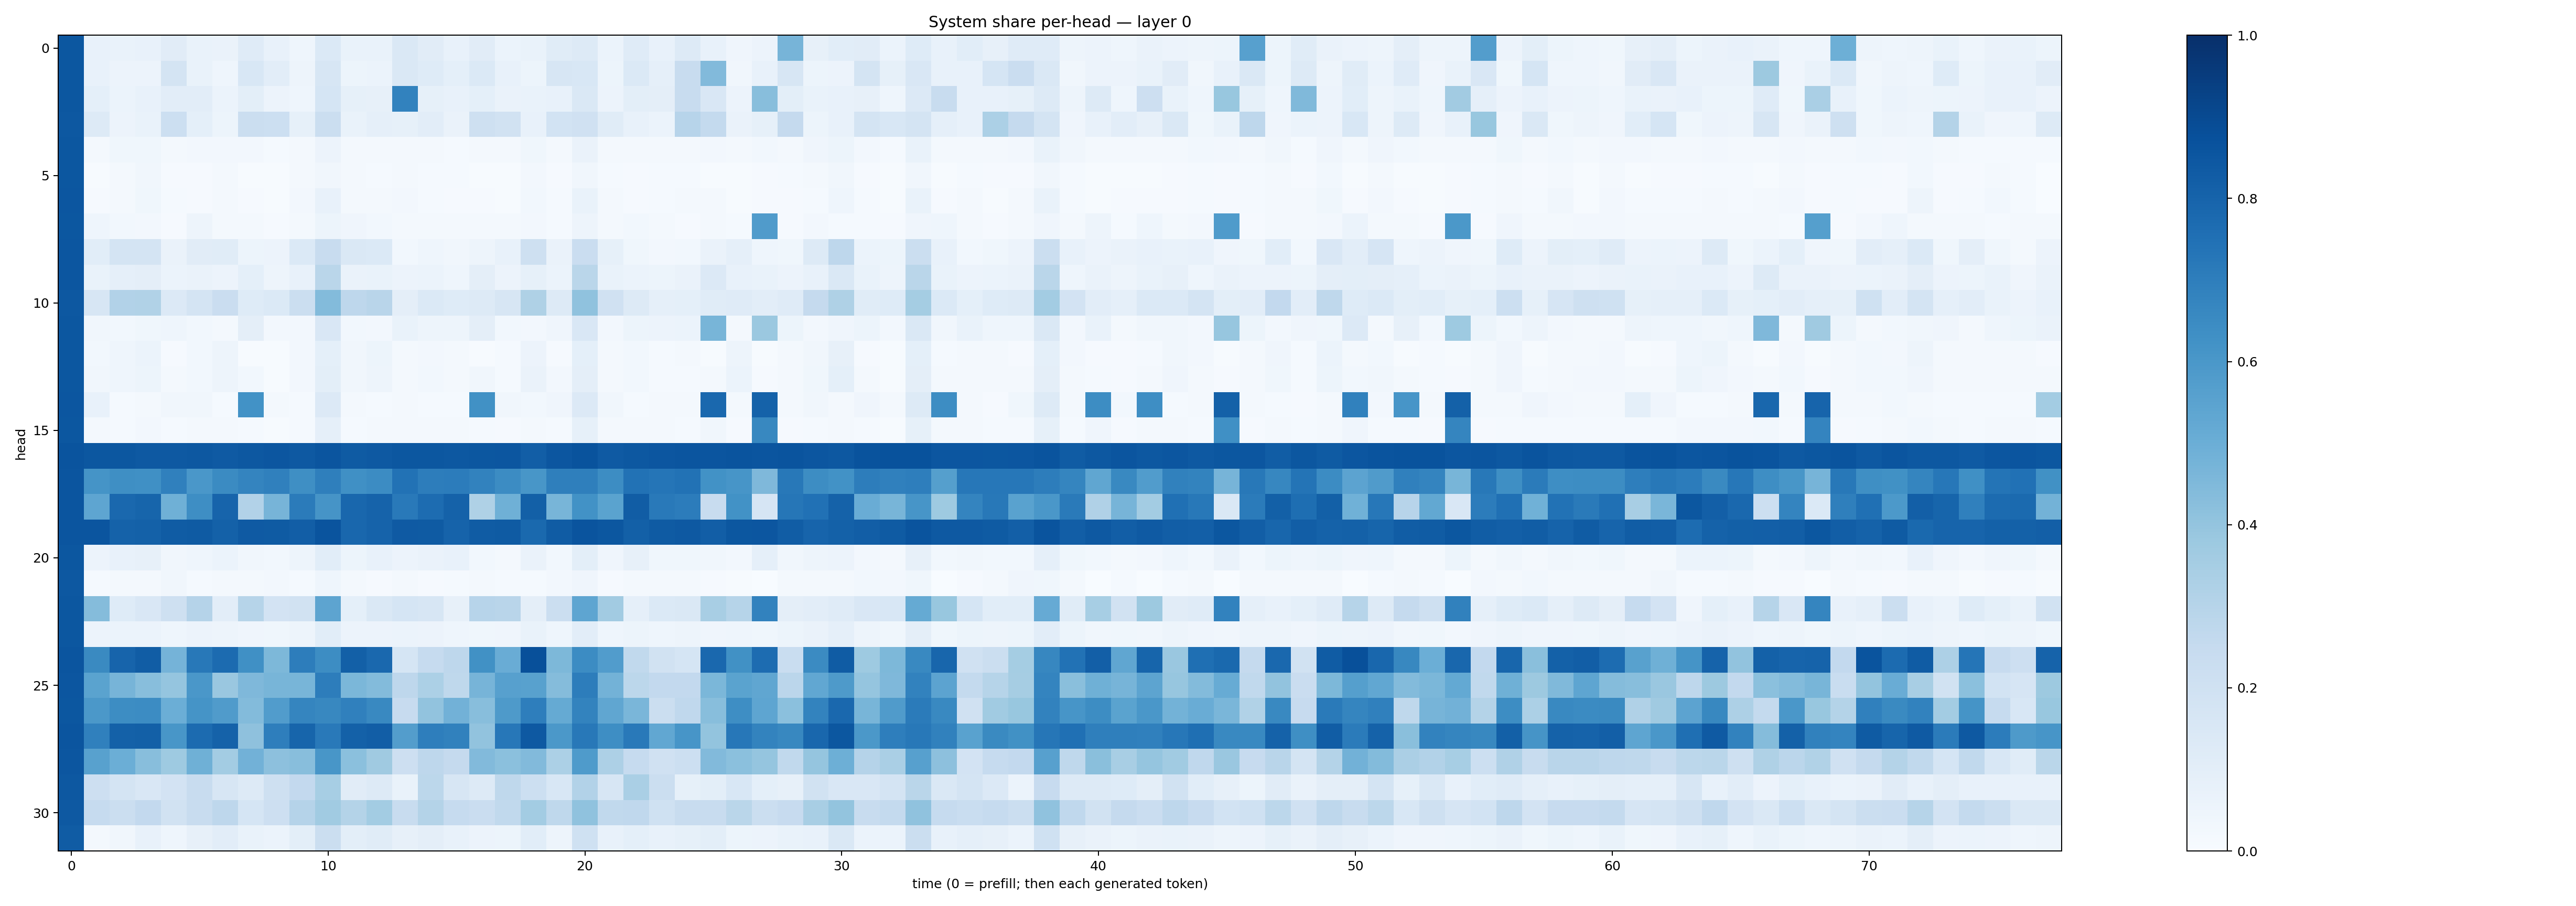

The table this chart was drawn from, first rows:
0.8501299, 0.07330942, 0.067255504, 0.076959334, 0.109589264, 0.06644372, 0.06582461, 0.12037802, 0.07521224, 0.04541628, 0.13802323, 0.069314376, 0.06803423, 0.14653493, 0.11146762, 0.07434415, 0.11290868, 0.05984094, 0.06813355, 0.11515513, 0.13147195, 0.059187785, 0.12102235, 0.07746295
0.8493, 0.07635, 0.05596, 0.05693, 0.1755, 0.06765, 0.04346, 0.1532, 0.1019, 0.04792, 0.1633, 0.05129, 0.06021, 0.1469, 0.1244, 0.09058, 0.1392, 0.07501, 0.05221, 0.1628, 0.1531, 0.05247, 0.1384, 0.08674
0.8482, 0.09209, 0.06216, 0.07232, 0.1018, 0.1029, 0.05911, 0.1012, 0.05659, 0.04487, 0.1703, 0.08242, 0.07972, 0.6804, 0.08392, 0.07262, 0.09018, 0.06286, 0.06854, 0.07692, 0.1473, 0.05854, 0.09999, 0.09462
0.8473, 0.129, 0.05768, 0.06823, 0.2174, 0.08991, 0.05447, 0.2217, 0.2175, 0.08271, 0.2196, 0.06704, 0.08971, 0.08447, 0.102, 0.066, 0.2044, 0.1909, 0.07358, 0.1858, 0.1955, 0.1137, 0.07646, 0.05875
0.8503, 0.02221, 0.03682, 0.03835, 0.02079, 0.02521, 0.02573, 0.02474, 0.01316, 0.01933, 0.05826, 0.02325, 0.01685, 0.01729, 0.01868, 0.01494, 0.02338, 0.01906, 0.03812, 0.02206, 0.06515, 0.0217, 0.01835, 0.0162
0.8491, 0.007349, 0.02056, 0.03167, 0.0105, 0.009068, 0.01989, 0.005449, 0.005079, 0.01718, 0.03302, 0.01961, 0.01452, 0.01695, 0.01291, 0.01228, 0.005149, 0.007063, 0.02579, 0.008564, 0.03211, 0.01299, 0.01158, 0.01398
0.8517, 0.008159, 0.01798, 0.03707, 0.01434, 0.007911, 0.02135, 0.0107, 0.004625, 0.02511, 0.07069, 0.01859, 0.02031, 0.02553, 0.01308, 0.0111, 0.01086, 0.006949, 0.03076, 0.01368, 0.07005, 0.02186, 0.01037, 0.01484
0.8484, 0.0431, 0.03104, 0.02501, 0.01141, 0.04763, 0.01678, 0.01718, 0.01011, 0.01654, 0.05418, 0.03988, 0.03023, 0.02027, 0.01769, 0.0216, 0.02017, 0.02278, 0.02549, 0.01394, 0.04802, 0.01877, 0.02957, 0.01696
0.8516, 0.1071, 0.1758, 0.1722, 0.06412, 0.1097, 0.1169, 0.05104, 0.05585, 0.1371, 0.2346, 0.1411, 0.1371, 0.02901, 0.04538, 0.03437, 0.05043, 0.07726, 0.2074, 0.06355, 0.2276, 0.08333, 0.03807, 0.02426
0.8527, 0.0699, 0.08662, 0.09551, 0.06017, 0.06312, 0.05706, 0.09282, 0.0475, 0.07726, 0.2857, 0.06546, 0.06855, 0.05692, 0.0613, 0.04306, 0.09412, 0.05778, 0.08351, 0.06178, 0.2888, 0.06691, 0.06017, 0.05277
0.8451, 0.1577, 0.3121, 0.3159, 0.136, 0.1781, 0.2296, 0.122, 0.1379, 0.222, 0.4382, 0.2768, 0.2891, 0.09735, 0.1375, 0.1233, 0.1322, 0.1585, 0.3204, 0.1288, 0.4085, 0.1987, 0.132, 0.08634
0.8505, 0.03144, 0.02749, 0.03529, 0.04355, 0.03113, 0.02334, 0.09476, 0.02589, 0.02543, 0.1489, 0.02752, 0.02672, 0.06767, 0.05035, 0.04917, 0.09535, 0.03103, 0.02577, 0.04098, 0.1485, 0.02608, 0.05131, 0.05591
0.8494, 0.02833, 0.044, 0.05996, 0.01164, 0.02791, 0.04816, 0.007778, 0.007697, 0.02564, 0.09308, 0.03154, 0.053, 0.01813, 0.02545, 0.02138, 0.00671, 0.01172, 0.0562, 0.009777, 0.0937, 0.02094, 0.02991, 0.015
0.8488, 0.03398, 0.04439, 0.05115, 0.01585, 0.0291, 0.04811, 0.02919, 0.007435, 0.02475, 0.09887, 0.03452, 0.04885, 0.01594, 0.02762, 0.01957, 0.0343, 0.01378, 0.06633, 0.02381, 0.0972, 0.02025, 0.02872, 0.01544
0.8531, 0.07388, 0.01317, 0.01705, 0.03505, 0.03253, 0.01421, 0.6232, 0.01898, 0.01211, 0.1363, 0.02046, 0.01254, 0.01895, 0.01408, 0.01418, 0.6286, 0.03181, 0.02836, 0.04027, 0.1355, 0.03145, 0.01551, 0.02111
0.8509, 0.0164, 0.01498, 0.02427, 0.01389, 0.02179, 0.02031, 0.01472, 0.004478, 0.01505, 0.08605, 0.01358, 0.02244, 0.01788, 0.0166, 0.02092, 0.01402, 0.0084, 0.0182, 0.01244, 0.08557, 0.01835, 0.02037, 0.017
0.8603, 0.8496, 0.8489, 0.8427, 0.8425, 0.845, 0.8375, 0.8439, 0.8535, 0.8415, 0.8586, 0.8356, 0.8402, 0.8504, 0.8495, 0.8453, 0.8493, 0.8532, 0.8224, 0.8542, 0.8645, 0.8382, 0.8463, 0.8534
0.858, 0.6133, 0.6351, 0.6321, 0.6903, 0.5982, 0.6511, 0.6751, 0.6884, 0.6349, 0.6952, 0.6323, 0.6451, 0.7444, 0.7028, 0.7065, 0.6829, 0.6478, 0.6054, 0.6919, 0.6952, 0.6408, 0.7447, 0.7321
0.8583, 0.5371, 0.7824, 0.7951, 0.4921, 0.6403, 0.798, 0.3101, 0.4709, 0.7087, 0.6132, 0.7879, 0.8025, 0.7185, 0.7666, 0.8063, 0.3219, 0.4918, 0.8141, 0.4673, 0.6215, 0.5498, 0.8261, 0.7174
0.8594, 0.8573, 0.8072, 0.8112, 0.8314, 0.8348, 0.809, 0.8383, 0.8351, 0.8229, 0.8616, 0.7873, 0.8046, 0.8365, 0.8348, 0.8025, 0.8308, 0.833, 0.7787, 0.8302, 0.8619, 0.8508, 0.8149, 0.8322
0.8504, 0.05782, 0.07575, 0.0805, 0.0346, 0.04565, 0.05977, 0.03415, 0.02953, 0.0481, 0.1076, 0.05411, 0.07119, 0.05607, 0.0638, 0.07687, 0.02803, 0.02184, 0.0626, 0.0306, 0.09833, 0.04178, 0.08076, 0.03712
0.8452, 0.01241, 0.01823, 0.02013, 0.03186, 0.01333, 0.01673, 0.01707, 0.02589, 0.01333, 0.04494, 0.01719, 0.01024, 0.0162, 0.01086, 0.01402, 0.016, 0.0151, 0.01252, 0.02716, 0.04075, 0.008716, 0.01581, 0.01709
0.8503, 0.4364, 0.1228, 0.1497, 0.2053, 0.3043, 0.1027, 0.2997, 0.1808, 0.1908, 0.5421, 0.09176, 0.142, 0.171, 0.1595, 0.08096, 0.2961, 0.2902, 0.09475, 0.2252, 0.5357, 0.3631, 0.0887, 0.1374
0.8498, 0.05651, 0.05992, 0.06207, 0.04377, 0.0563, 0.04908, 0.03917, 0.03743, 0.04987, 0.1078, 0.05609, 0.0585, 0.06094, 0.05676, 0.04634, 0.03703, 0.03931, 0.06786, 0.04399, 0.102, 0.04526, 0.0521, 0.04457
0.8567, 0.6543, 0.7974, 0.8263, 0.4756, 0.7226, 0.7723, 0.6294, 0.4544, 0.7013, 0.6422, 0.8132, 0.7819, 0.1693, 0.2474, 0.2749, 0.6282, 0.5077, 0.8767, 0.4534, 0.6475, 0.5767, 0.2641, 0.1923
0.8548, 0.5493, 0.4708, 0.4277, 0.3984, 0.5977, 0.3845, 0.4525, 0.4671, 0.4662, 0.6997, 0.4575, 0.44, 0.2764, 0.3317, 0.273, 0.4707, 0.561, 0.5563, 0.4369, 0.6993, 0.4768, 0.2774, 0.2584
0.8481, 0.5965, 0.6419, 0.6448, 0.4992, 0.6162, 0.5817, 0.439, 0.5773, 0.6681, 0.6617, 0.6898, 0.6567, 0.2432, 0.4025, 0.482, 0.429, 0.5897, 0.6966, 0.5175, 0.6787, 0.5319, 0.462, 0.2207
0.8585, 0.6876, 0.8087, 0.8144, 0.6021, 0.7734, 0.8068, 0.413, 0.6967, 0.7946, 0.7183, 0.812, 0.8221, 0.5718, 0.6955, 0.6841, 0.4025, 0.7231, 0.841, 0.5966, 0.7191, 0.6379, 0.7154, 0.5301
0.8554, 0.5565, 0.4969, 0.4273, 0.3732, 0.4906, 0.3578, 0.484, 0.4154, 0.4295, 0.6039, 0.4181, 0.3699, 0.2113, 0.2747, 0.252, 0.4435, 0.4182, 0.444, 0.3312, 0.5835, 0.3266, 0.248, 0.1974
0.8446, 0.2143, 0.1789, 0.152, 0.1825, 0.2364, 0.1614, 0.1304, 0.2068, 0.2585, 0.347, 0.1128, 0.1303, 0.06867, 0.2812, 0.1599, 0.1305, 0.2711, 0.2166, 0.1536, 0.3116, 0.1571, 0.3386, 0.2214
0.8423, 0.2478, 0.2264, 0.2616, 0.1906, 0.237, 0.2761, 0.1703, 0.2143, 0.3034, 0.3641, 0.3053, 0.3585, 0.2375, 0.3056, 0.2485, 0.2271, 0.2626, 0.3588, 0.2724, 0.4081, 0.2646, 0.2672, 0.1997
0.8305, 0.02236, 0.03222, 0.07791, 0.0466, 0.07819, 0.1036, 0.06709, 0.06087, 0.1011, 0.2235, 0.09921, 0.117, 0.07998, 0.09465, 0.07047, 0.05857, 0.05331, 0.1092, 0.04942, 0.1994, 0.07484, 0.09133, 0.07592
